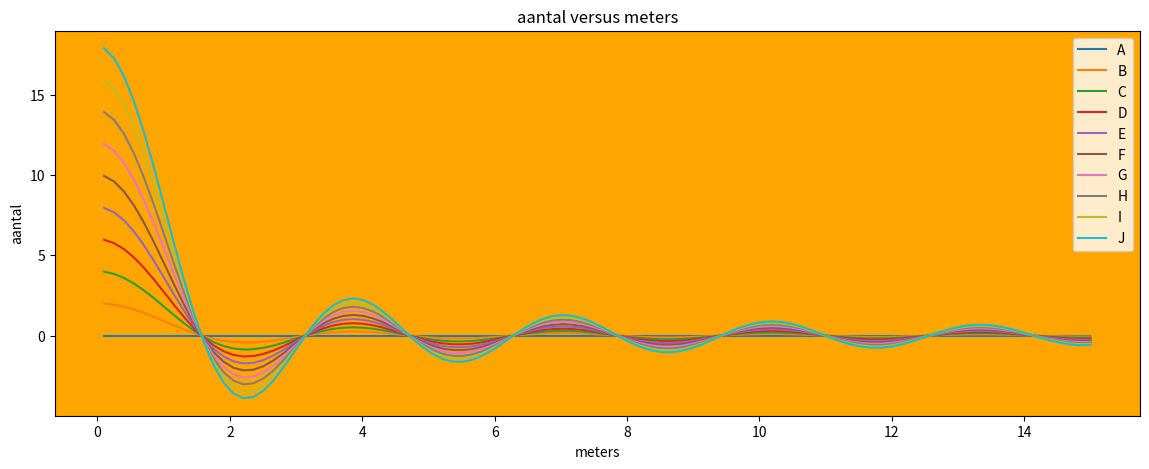

Recreate this plot in Python.
#!/usr/bin/env python
# coding: utf-8

# In[34]:


import numpy as np
import pandas as pd
import matplotlib.pyplot as plt


# In[35]:


x = np.linspace(0.1, 15, 100)


# In[13]:


y = np.sin(2*x) / x


# In[36]:


plt.figure(figsize=(14, 5))

for i in range(10):
    plt.plot(x, i * y)

plt.legend(['A','B','C','D','E','F','G','H','I','J'])

ax = plt.gca()
ax.set_facecolor("orange")

plt.title('aantal versus meters')
plt.xlabel('meters')
plt.ylabel('aantal')

plt.show()


# In[ ]:




